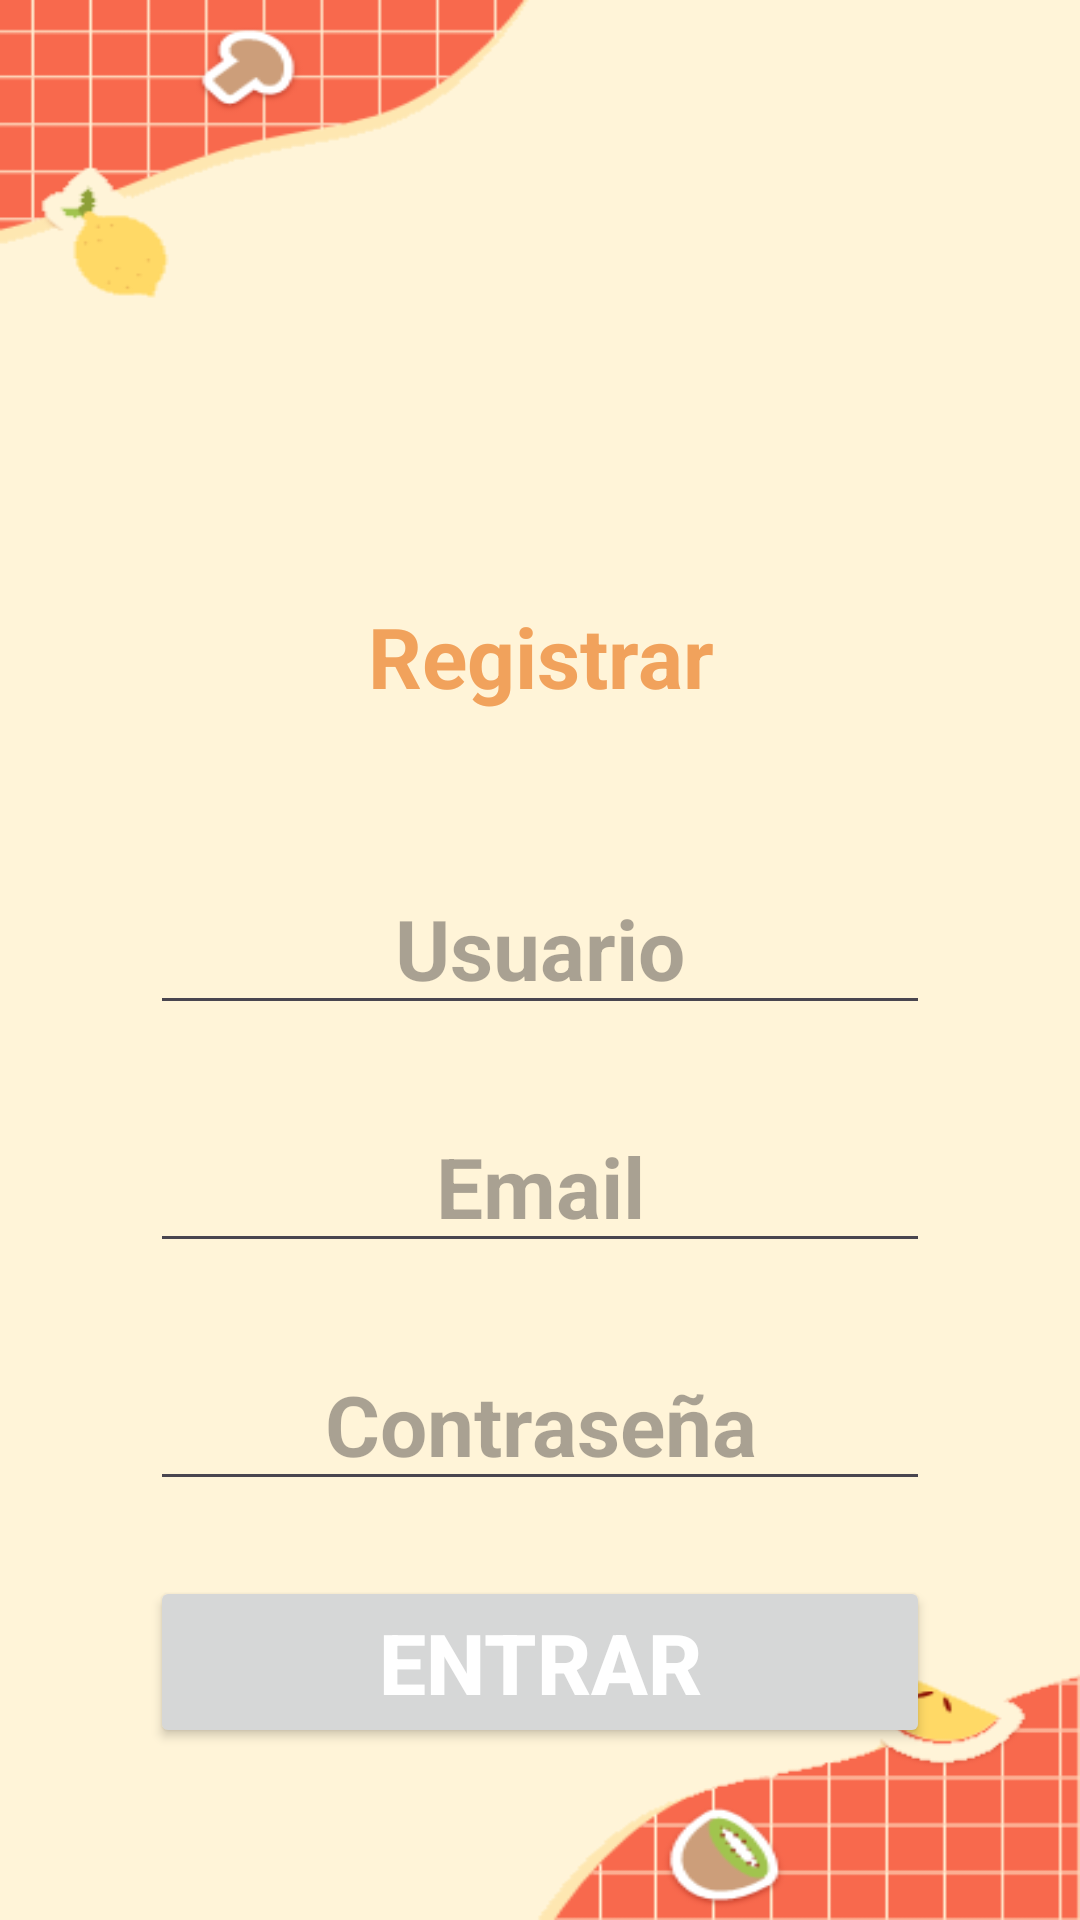

The Android layout XML behind this screen, and the referenced resources:
<!-- AndroidManifest.xml: application theme Theme.Weekifood -->
<!-- res/layout/activity_registrar.xml -->
<?xml version="1.0" encoding="utf-8"?>
<androidx.constraintlayout.widget.ConstraintLayout xmlns:android="http://schemas.android.com/apk/res/android"
    xmlns:app="http://schemas.android.com/apk/res-auto"
    xmlns:tools="http://schemas.android.com/tools"
    android:layout_width="match_parent"
    android:layout_height="match_parent"
    tools:context=".Registrar"
    android:background="@drawable/background">
    <LinearLayout
        android:layout_width="match_parent"
        android:layout_height="match_parent"
        android:orientation="vertical"
        android:layout_marginTop="150dp"
        android:layout_marginLeft="50dp"
        android:layout_marginRight="50dp"
        android:layout_marginBottom="50dp"
        >
        <TextView
            android:layout_width="match_parent"
            android:layout_height="wrap_content"
            android:layout_marginTop="50dp"
            android:text="Registrar"
            android:textSize="28sp"
            android:textAlignment="center"
            android:textStyle="bold"
            android:textColor="@color/shrimpcocktail"
            />
        <EditText
            android:layout_marginTop="50dp"
            android:layout_width="match_parent"
            android:layout_height="wrap_content"
            android:hint="Usuario"
            android:textSize="28sp"
            android:textAlignment="center"
            android:textStyle="bold"
            android:textColor="@color/black"
            android:id="@+id/registrarUsuario"
            />
        <EditText
            android:layout_marginTop="25dp"
            android:layout_width="match_parent"
            android:layout_height="wrap_content"
            android:hint="Email"
            android:textSize="28sp"
            android:textAlignment="center"
            android:textStyle="bold"
            android:textColor="@color/black"
            android:id="@+id/registrarEmail"
            />
        <EditText
            android:layout_marginTop="25dp"
            android:layout_width="match_parent"
            android:layout_height="wrap_content"
            android:hint="Contraseña"
            android:textSize="28sp"
            android:textAlignment="center"
            android:textStyle="bold"
            android:textColor="@color/black"
            android:id="@+id/registrarPassword"
            android:inputType="textPassword"
            />
        <Button
            android:layout_marginTop="25dp"
            android:layout_width="match_parent"
            android:layout_height="wrap_content"
            android:textSize="28sp"
            android:textAlignment="center"
            android:textStyle="bold"
            android:textColor="@color/white"
            android:text="Entrar"
            android:id="@+id/registrarButton"
            />
        <TextView
            android:id="@+id/registrarBacker"
            android:layout_width="match_parent"
            android:layout_height="wrap_content"
            android:layout_marginTop="50dp"
            android:text="Volver a opciones"
            android:textSize="20sp"
            android:textAlignment="center"
            android:textStyle="bold"
            android:textColor="@color/cinnamonspice"/>
    </LinearLayout>

</androidx.constraintlayout.widget.ConstraintLayout>
<!-- resources referenced by this layout -->
<resources>
  <color name="black">#FF000000</color>
  <color name="cinnamonspice">#916242</color>
  <color name="shrimpcocktail">#f1a25c</color>
  <color name="white">#FFFFFFFF</color>
  <!-- drawable background: png bitmap (drawable, 14534 bytes) -->
  <style name="Theme.Weekifood" parent="Base.Theme.Weekifood" />
  <style name="Base.Theme.Weekifood" parent="Theme.Material3.DayNight.NoActionBar">
          
          
          <item name="colorPrimary">@color/sangored</item>
      </style>
  <color name="sangored">#FB684F</color>
</resources>
